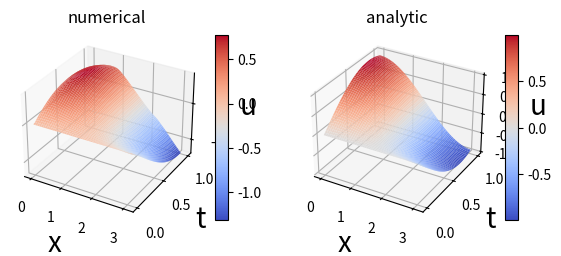

Write the Python code that produced this figure.
import numpy as np
import matplotlib.pyplot as plt
from matplotlib import cm

def tma(a, b, c, d):
    size = len(a)
    p, q = [], []
    p.append(-c[0] / b[0])
    q.append(d[0] / b[0])

    for i in range(1, size):
        p_tmp = -c[i] / (b[i] + a[i] * p[i - 1])
        q_tmp = (d[i] - a[i] * q[i - 1]) / (b[i] + a[i] * p[i - 1])
        p.append(p_tmp)
        q.append(q_tmp)

    x = [0 for _ in range(size)]
    x[size - 1] = q[size - 1]

    for i in range(size - 2, -1, -1):
        x[i] = p[i] * x[i + 1] + q[i]

    return x

class Data:
    def __init__(self, params):
        self.a = params['a']
        self.b = params['b']
        self.c = params['c']
        self.d = params['d']
        self.l = params['l']
        self.f = params['f']
        self.alpha = params['alpha']
        self.beta = params['beta']
        self.gamma = params['gamma']
        self.delta = params['delta']
        self.psi1 = params['psi1']
        self.psi2 = params['psi2']
        self.psi1_dir1 = params['psi1_dir1']
        self.psi1_dir2 = params['psi1_dir2']
        self.phi0 = params['phi0']
        self.phi1 = params['phi1']
        self.bound_type = params['bound_type']
        self.approximation = params['approximation']
        self.solution = params['solution']

class HyperbolicSolver:
    def __init__(self, params, equation_type):
        self.data = Data(params)
        self.h = 0
        self.tau = 0
        self.sigma = 0
        try:
            self.solve_func = getattr(self, f'{equation_type}_solver')
        except:
              raise Exception("Такого типа не существует! :(")

    def solve(self, N, K, T):
        self.h = self.data.l / N
        self.tau = T / K
        self.sigma = (self.tau ** 2) / (self.h ** 2)
        return self.solve_func(N, K, T)

    def analyticSolve(self, N, K, T):
        self.h = self.data.l / N
        self.tau = T / K
        self.sigma = (self.tau ** 2) / (self.h ** 2)
        u = np.zeros((K, N))
        for k in range(K):
            for j in range(N):
                u[k][j] = self.data.solution(j * self.h, k * self.tau)
        return u

    def calculate(self, N, K):
        u = np.zeros((K, N))

        for j in range(0, N - 1):
            x = j * self.h
            u[0][j] = self.data.psi1(x)

            if self.data.approximation == 'p1':
                u[1][j] = self.data.psi1(x) + self.data.psi2(x) * self.tau + self.data.psi1_dir2(x) * (self.tau ** 2 / 2)
            elif self.data.approximation == 'p2':
                u[1][j] = self.data.psi1(x) + self.data.psi2(x) * self.tau + \
                          (self.data.psi1_dir2(x) + self.data.b * self.data.psi1_dir1(x) +
                           self.data.c * self.data.psi1(x) + self.data.f()) * (self.tau ** 2 / 2)

        return u

    def implicit_solver(self, N, K, T):
        u = self.calculate(N, K)

        a = np.zeros(N)
        b = np.zeros(N)
        c = np.zeros(N)
        d = np.zeros(N)

        for k in range(2, K):
            for j in range(1, N):
                a[j] = self.sigma
                b[j] = -(1 + 2 * self.sigma)
                c[j] = self.sigma
                d[j] = -2 * u[k - 1][j] + u[k - 2][j]

            if self.data.bound_type == 'a1p2':
                b[0] = self.data.alpha / self.h / (self.data.beta - self.data.alpha / self.h)
                c[0] = 1
                d[0] = 1 / (self.data.beta - self.data.alpha / self.h) * self.data.phi0(k * self.tau)
                a[-1] = -self.data.gamma / self.h / (self.data.delta + self.data.gamma / self.h)
                d[-1] = 1 / (self.data.delta + self.data.gamma / self.h) * self.data.phi1(k * self.tau)

            elif self.data.bound_type == 'a2p3':
                k1 = 2 * self.h * self.data.beta - 3 * self.data.alpha
                omega = self.tau ** 2 * self.data.b / (2 * self.h)
                xi = self.data.d * self.tau / 2

                b[0] = 4 * self.data.alpha - self.data.alpha / (self.sigma + omega) * \
                       (1 + xi + 2 * self.sigma - self.data.c * self.tau ** 2)
                c[0] = k1 - self.data.alpha * (omega - self.sigma) / (omega + self.sigma)
                d[0] = 2 * self.h * self.data.phi0(k * self.tau) + self.data.alpha * d[1] / (-self.sigma - omega)
                a[-1] = -self.data.gamma / (omega - self.sigma) * \
                        (1 + xi + 2 * self.sigma - self.data.c * self.tau ** 2) - 4 * self.data.gamma
                d[-1] = 2 * self.h * self.data.phi1(k * self.tau) - self.data.gamma * d[-2] / (omega - self.sigma)

            elif self.data.bound_type == 'a2p2':
                b[0] = 2 * self.data.a / self.h
                c[0] = -2 * self.data.a / self.h + self.h / self.tau ** 2 - self.data.c * self.h + \
                       -self.data.d * self.h / (2 * self.tau) + \
                       self.data.beta / self.data.alpha * (2 * self.data.a + self.data.b * self.h)
                d[0] = self.h / self.tau ** 2 * (u[k - 2][0] - 2 * u[k - 1][0]) - self.h * self.data.f() + \
                       -self.data.d * self.h / (2 * self.tau) * u[k - 2][0] + \
                       (2 * self.data.a - self.data.b * self.h) / self.data.alpha * self.data.phi0(k * self.tau)
                a[-1] = -b[0]
                d[-1] = self.h / self.tau ** 2 * (-u[k - 2][0] + 2 * u[k - 1][0]) + self.h * self.data.f() + \
                        self.data.d * self.h / (2 * self.tau) * u[k - 2][0] + \
                        (2 * self.data.a + self.data.b * self.h) / self.data.alpha * self.data.phi1(k * self.tau)

            u[k] = tma(a, b, c, d)

        return u

    def _left_bound_a1p2(self, u, k, t):
        coeff = self.data.alpha / self.h
        return (-coeff * u[k - 1][1] + self.data.phi0(t)) / (self.data.beta - coeff)

    def _right_bound_a1p2(self, u, k, t):
        coeff = self.data.gamma / self.h
        return (coeff * u[k - 1][-2] + self.data.phi1(t)) / (self.data.delta + coeff)

    def _left_bound_a2p2(self, u, k, t):
        n = self.data.c * self.h - 2 * self.data.a / self.h - self.h / self.tau ** 2 - self.data.d * self.h / \
            (2 * self.tau) + self.data.beta / self.data.alpha * (2 * self.data.a - self.data.b * self.h)
        return 1 / n * (- 2 * self.data.a / self.h * u[k][1] +
                        self.h / self.tau ** 2 * (u[k - 2][0] - 2 * u[k - 1][0]) +
                        -self.data.d * self.h / (2 * self.tau) * u[k - 2][0] + -self.h * self.data.f() +
                        (2 * self.data.a - self.data.b * self.h) / self.data.alpha * self.data.phi0(t))

    def _right_bound_a2p2(self, u, k, t):
        n = -self.data.c * self.h + 2 * self.data.a / self.h + self.h / self.tau ** 2 + self.data.d * self.h / \
            (2 * self.tau) + self.data.delta / self.data.gamma * (2 * self.data.a + self.data.b * self.h)
        return 1 / n * (2 * self.data.a / self.h * u[k][-2] +
                        self.h / self.tau ** 2 * (2 * u[k - 1][-1] - u[k - 2][-1]) +
                        self.data.d * self.h / (2 * self.tau) * u[k - 2][-1] + self.h * self.data.f() +
                        (2 * self.data.a + self.data.b * self.h) / self.data.gamma * self.data.phi1(t))

    def _left_bound_a2p3(self, u, k, t):
        denom = 2 * self.h * self.data.beta - 3 * self.data.alpha
        return self.data.alpha / denom * u[k - 1][2] - 4 * self.data.alpha / denom * u[k - 1][1] + \
               2 * self.h / denom * self.data.phi0(t)

    def _right_bound_a2p3(self, u, k, t):
        denom = 2 * self.h * self.data.delta + 3 * self.data.gamma
        return 4 * self.data.gamma / denom * u[k - 1][-2] - self.data.gamma / denom * u[k - 1][-3] + \
               2 * self.h / denom * self.data.phi1(t)

    def explicit_solver(self, N, K, T):
        global left_bound, right_bound
        u = self.calculate(N, K)

        if self.data.bound_type == 'a1p2':
            left_bound = self._left_bound_a1p2
            right_bound = self._right_bound_a1p2

        elif self.data.bound_type == 'a2p2':
            left_bound = self._left_bound_a2p2
            right_bound = self._right_bound_a2p2

        elif self.data.bound_type == 'a2p3':
            left_bound = self._left_bound_a2p3
            right_bound = self._right_bound_a2p3

        for k in range(2, K):
            t = k * self.tau
            for j in range(1, N - 1):
                quadr = self.tau ** 2
                tmp1 = self.sigma + self.data.b * quadr / (2 * self.h)
                tmp2 = self.sigma - self.data.b * quadr / (2 * self.h)
                u[k][j] = u[k - 1][j + 1] * tmp1 + \
                    u[k - 1][j] * (-2 * self.sigma + 2 + self.data.c * quadr) + \
                    u[k - 1][j - 1] * tmp2 - u[k - 2][j] + quadr * self.data.f()

            u[k][0] = left_bound(u, k, t)
            u[k][-1] = right_bound(u, k, t)

        return u

def draw(dict_, N, K, T, save_file = "plot.png"):
    fig = plt.figure(figsize = plt.figaspect(0.7))

    x = np.arange(0, np.pi, np.pi / N)
    t = np.arange(0, T, T / K)
    x, t = np.meshgrid(x, t)
    z1 = np.array(dict_['numerical'])
    z2 = np.array(dict_['analytic'])

    ax = fig.add_subplot(1, 2, 1, projection = '3d')
    ax.set_xlabel('x', fontsize = 20)
    ax.set_ylabel('t', fontsize = 20)
    ax.set_zlabel('u', fontsize = 20)
    plt.title('numerical')
    surf = ax.plot_surface(x, t, z1, cmap = cm.coolwarm, linewidth = 0, antialiased = True)
    fig.colorbar(surf, shrink = 0.5, aspect = 15)

    ax = fig.add_subplot(1, 2, 2, projection = '3d')
    ax.set_xlabel('x', fontsize = 20)
    ax.set_ylabel('t', fontsize = 20)
    ax.set_zlabel('u', fontsize = 20)
    plt.title('analytic')
    surf = ax.plot_surface(x, t, z2, cmap = cm.coolwarm, linewidth = 0, antialiased = True)
    # Настройка оси Z
    # ax.set_zlim(-1.01, 1.01)

    # Цветной бар сопоставления значений с цветом
    fig.colorbar(surf, shrink = 0.5, aspect = 15)

    plt.savefig(save_file)
    plt.show()


def compare_error(dict_):
    error = [[abs(i - j) for i, j in zip(x, y)] for x, y in zip(dict_['numerical'], dict_['analytic'])]
    return error

data = {'equation_type': 'explicit', 'N': 50, 'K': 100, 'T': 1}

if __name__ == '__main__':
    equation_type = data['equation_type']
    N, K, T = int(data['N']), int(data['K']), int(data['T'])

    params = {
        'a': 1,
        'b': 0,
        'c': -3,
        'd': 0,
        'l': np.pi,
        'f': lambda: 0,
        'alpha': 1,
        'beta': 0,
        'gamma': 1,
        'delta': 0,
        'psi1': lambda x: 0,
        'psi2': lambda x: 2 * np.cos(x),
        'psi1_dir1': lambda x: 0,
        'psi1_dir2': lambda x: -2 * np.sin(x),
        'phi0': lambda t: np.sin(2 * t),
        'phi1': lambda t: -1 * np.sin(2 * t),
        'bound_type': 'a1p2',
        'approximation': 'p1',
        'solution': lambda x, t: np.cos(x) * np.sin(2 * t),
    }

    var = HyperbolicSolver(params, equation_type)

    ans = {
        'numerical': var.solve(N, K, T).tolist(),
        'analytic': var.analyticSolve(N, K, T).tolist()
    }

    # print(ans['numerical'])
    # print(ans['analytic'])
    draw(ans, N, K, T)

    error = compare_error(ans)
    avg_err = 0.0
    for i in error:
        for j in i:
            avg_err += j
        avg_err /= N

    print(f'Средняя ошибка в каждом N: {avg_err}')
    print(f'Средняя ошибка\t\t : {avg_err / K}')